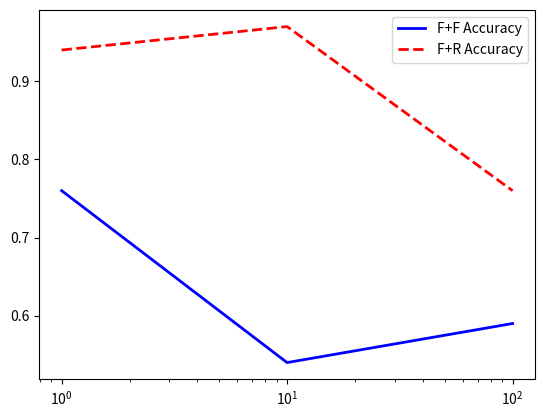

Write the Python code that produced this figure.
import matplotlib.pyplot as plt

freqs = [1, 10, 100]
ff_acc = [0.76, 0.54, 0.59]
fr_acc = [0.94, 0.97, 0.76]

fig = plt.figure()
ax = fig.add_subplot(1, 1, 1)

ax.plot(freqs, ff_acc, 'b-', linewidth=2, label="F+F Accuracy")
ax.plot(freqs, fr_acc, 'r--', linewidth=2, label="F+R Accuracy")
ax.set_xscale('log')
ax.legend()
plt.show()